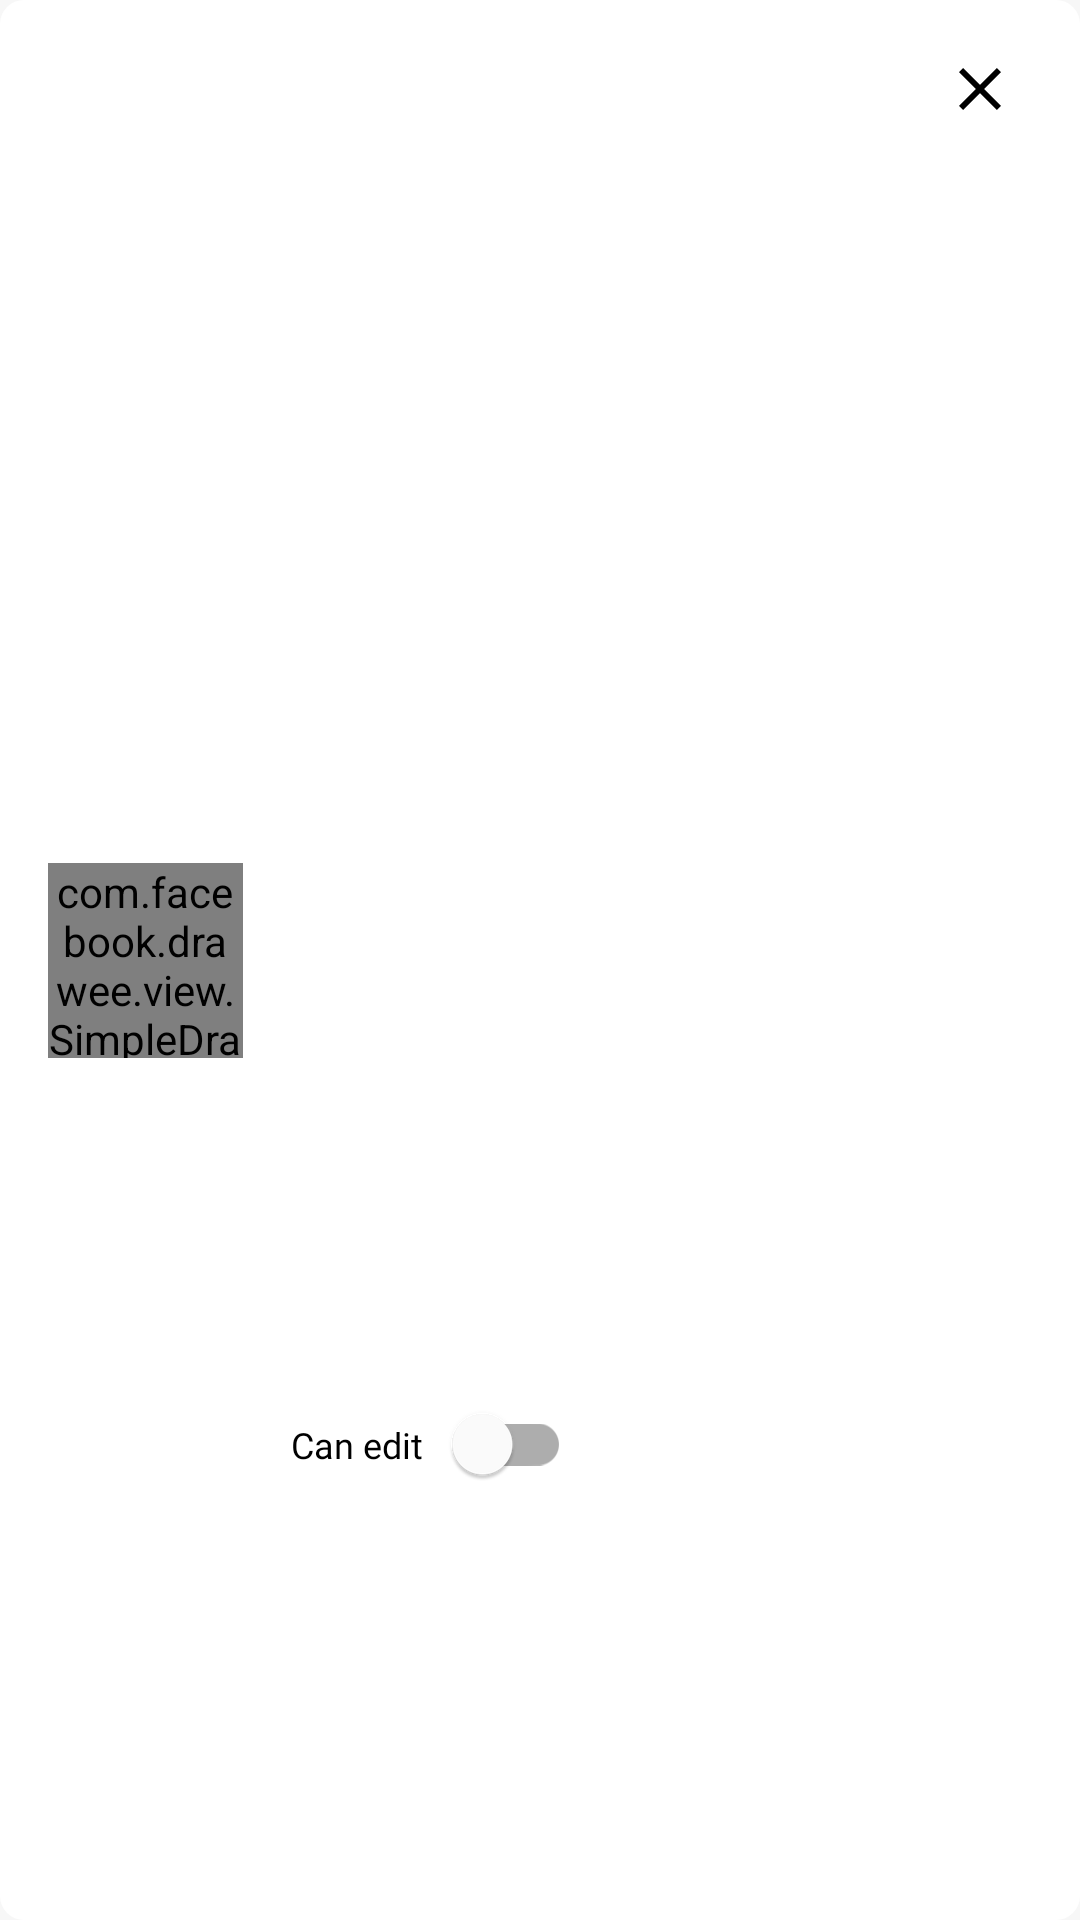

Layout XML and referenced resources for this Android screen:
<!-- AndroidManifest.xml: application theme LightTheme -->
<!-- res/layout/contributor_rv_item.xml -->
<?xml version="1.0" encoding="utf-8"?>
<androidx.constraintlayout.widget.ConstraintLayout xmlns:android="http://schemas.android.com/apk/res/android"
    xmlns:app="http://schemas.android.com/apk/res-auto"
    xmlns:tools="http://schemas.android.com/tools"
    android:layout_width="match_parent"
    android:layout_height="wrap_content"
    android:background="@drawable/ripple_white">

    <com.facebook.drawee.view.SimpleDraweeView
        android:id="@+id/iv_photo"
        android:layout_width="65dp"
        android:layout_height="65dp"
        android:layout_marginStart="16dp"
        android:layout_marginTop="16dp"
        android:layout_marginBottom="16dp"
        app:layout_constraintBottom_toBottomOf="parent"
        app:layout_constraintStart_toStartOf="parent"
        app:layout_constraintTop_toTopOf="parent"
        app:roundedCornerRadius="100dp"
        app:placeholderImage="@color/gray"
        app:srcCompat="@drawable/ic_person" />

    <TextView
        android:id="@+id/tv_name"
        android:layout_width="wrap_content"
        android:layout_height="wrap_content"
        android:layout_marginStart="16dp"
        android:textAppearance="@style/TextAppearanceEditText"
        app:layout_constraintStart_toEndOf="@+id/iv_photo"
        app:layout_constraintTop_toTopOf="@+id/iv_photo"
        tools:text="Vsevolod Dronin" />

    <TextView
        android:id="@+id/tv_phone"
        android:layout_width="wrap_content"
        android:layout_height="wrap_content"
        android:layout_marginTop="4dp"
        android:textAppearance="@style/TextAppearanceDate"
        app:layout_constraintStart_toStartOf="@+id/tv_name"
        app:layout_constraintTop_toBottomOf="@+id/tv_name"
        tools:text="+79042873004" />

    <ImageView
        android:id="@+id/iv_crown"
        android:layout_width="35dp"
        android:layout_height="35dp"
        android:layout_marginTop="12dp"
        android:layout_marginEnd="16dp"
        android:paddingLeft="8dp"
        android:paddingTop="4dp"
        android:paddingRight="8dp"
        android:paddingBottom="4dp"
        android:visibility="gone"
        app:layout_constraintEnd_toEndOf="parent"
        app:layout_constraintTop_toTopOf="parent"
        app:srcCompat="@drawable/crown" />

    <ImageButton
        android:id="@+id/btn_remove"
        style="@style/Widget.MaterialComponents.Button.TextButton.BlackText"
        android:layout_width="35dp"
        android:layout_height="35dp"
        android:layout_marginTop="12dp"
        android:layout_marginEnd="16dp"
        android:insetTop="0dp"
        android:insetBottom="0dp"
        android:visibility="visible"
        app:cornerRadius="0dp"
        app:layout_constraintEnd_toEndOf="parent"
        app:layout_constraintTop_toTopOf="parent"
        app:srcCompat="@drawable/ic_close" />

    <com.google.android.material.switchmaterial.SwitchMaterial
        android:id="@+id/switch_can_edit"
        android:layout_width="wrap_content"
        android:layout_height="wrap_content"
        android:layout_marginBottom="4dp"
        android:fontFamily="@font/roboto_slab_thin"
        android:minHeight="0dp"
        android:text="@string/can_edit"
        android:textAlignment="viewStart"
        android:textColor="?attr/colorOnSurface"
        android:textSize="12sp"
        app:layout_constraintBottom_toBottomOf="parent"
        app:layout_constraintStart_toStartOf="@+id/tv_name"
        app:layout_constraintTop_toBottomOf="@+id/tv_phone"
        app:switchPadding="10dp" />

</androidx.constraintlayout.widget.ConstraintLayout>
<!-- resources referenced by this layout -->
<resources>
  <color name="gray">#cfd8dc</color>
  <!-- drawable ic_close (drawable) -->
  <vector xmlns:android="http://schemas.android.com/apk/res/android"
      android:width="24dp"
      android:height="24dp"
      android:viewportWidth="24"
      android:viewportHeight="24"
      android:tint="?attr/colorOnSurface">
    <path
        android:fillColor="@android:color/black"
        android:pathData="M19,6.41L17.59,5 12,10.59 6.41,5 5,6.41 10.59,12 5,17.59 6.41,19 12,13.41 17.59,19 19,17.59 13.41,12 19,6.41z"/>
  </vector>
  <!-- drawable ripple_white (drawable) -->
  <?xml version="1.0" encoding="utf-8"?>
  <ripple xmlns:android="http://schemas.android.com/apk/res/android"
      android:color="?attr/rippleColor">
      <item android:drawable="@drawable/white_bg" />
  </ripple>
  <string name="can_edit">Can edit</string>
  <style name="TextAppearanceDate">
          <item name="fontFamily">@font/roboto_slab_thin</item>
          <item name="android:textSize">12sp</item>
          <item name="android:textColor">@color/colorPrimary</item>
      </style>
  <style name="TextAppearanceEditText">
          <item name="fontFamily">@font/roboto_slab_light</item>
          <item name="android:textSize">14sp</item>
      </style>
  <style name="Widget.MaterialComponents.Button.TextButton.BlackText" parent="Widget.MaterialComponents.Button.TextButton">
          <item name="android:textColor">?attr/colorOnSurface</item>
          <item name="rippleColor">@color/colorPrimaryDark</item>
      </style>
  <color name="colorSecondaryVariant">#ffc000</color>
  <color name="colorPrimaryDark">#ededed</color>
  <!-- drawable white_bg (drawable) -->
  <?xml version="1.0" encoding="utf-8"?>
  <shape xmlns:android="http://schemas.android.com/apk/res/android"
      android:shape="rectangle">
      <solid android:color="?attr/colorSurface" />
  
      <corners
          android:bottomLeftRadius="8dp"
          android:bottomRightRadius="8dp"
          android:topLeftRadius="8dp"
          android:topRightRadius="8dp" />
  </shape>
  <color name="colorPrimary">#f7f7f7</color>
  <style name="AppTheme" parent="Theme.MaterialComponents.DayNight">
          <item name="windowActionModeOverlay">true</item>
          <item name="windowActionBar">false</item>
          <item name="windowNoTitle">true</item>
          <item name="colorAccent">@color/colorSecondary</item>
          <item name="colorSecondary">@color/colorOnSurface</item>
          <item name="colorSecondaryVariant">@color/colorSecondaryVariant</item>
          <item name="colorOnSecondary">@color/colorOnSecondary</item>
          <item name="colorError">@color/colorError</item>
          <item name="colorOnError">@color/colorOnError</item>
          <item name="android:windowActivityTransitions">true</item>
      </style>
  <color name="colorOnSurface">#000000</color>
  <color name="colorOnPrimary">#000000</color>
  <color name="colorSurface">#ffffff</color>
  <color name="background">#f7f7f7</color>
  <style name="AlertDialogCustom" parent="Theme.AppCompat.Light.Dialog.Alert">
          <item name="colorAccent">@color/colorSecondary</item>
          <item name="android:textColorPrimary">@color/colorOnSurface</item>
          <item name="android:background">@color/colorSurface</item>
      </style>
  <color name="colorSecondary">#ffd95b</color>
  <color name="colorOnSecondary">#000000</color>
  <color name="colorError">#f44336</color>
  <color name="colorOnError">#ffffff</color>
</resources>
